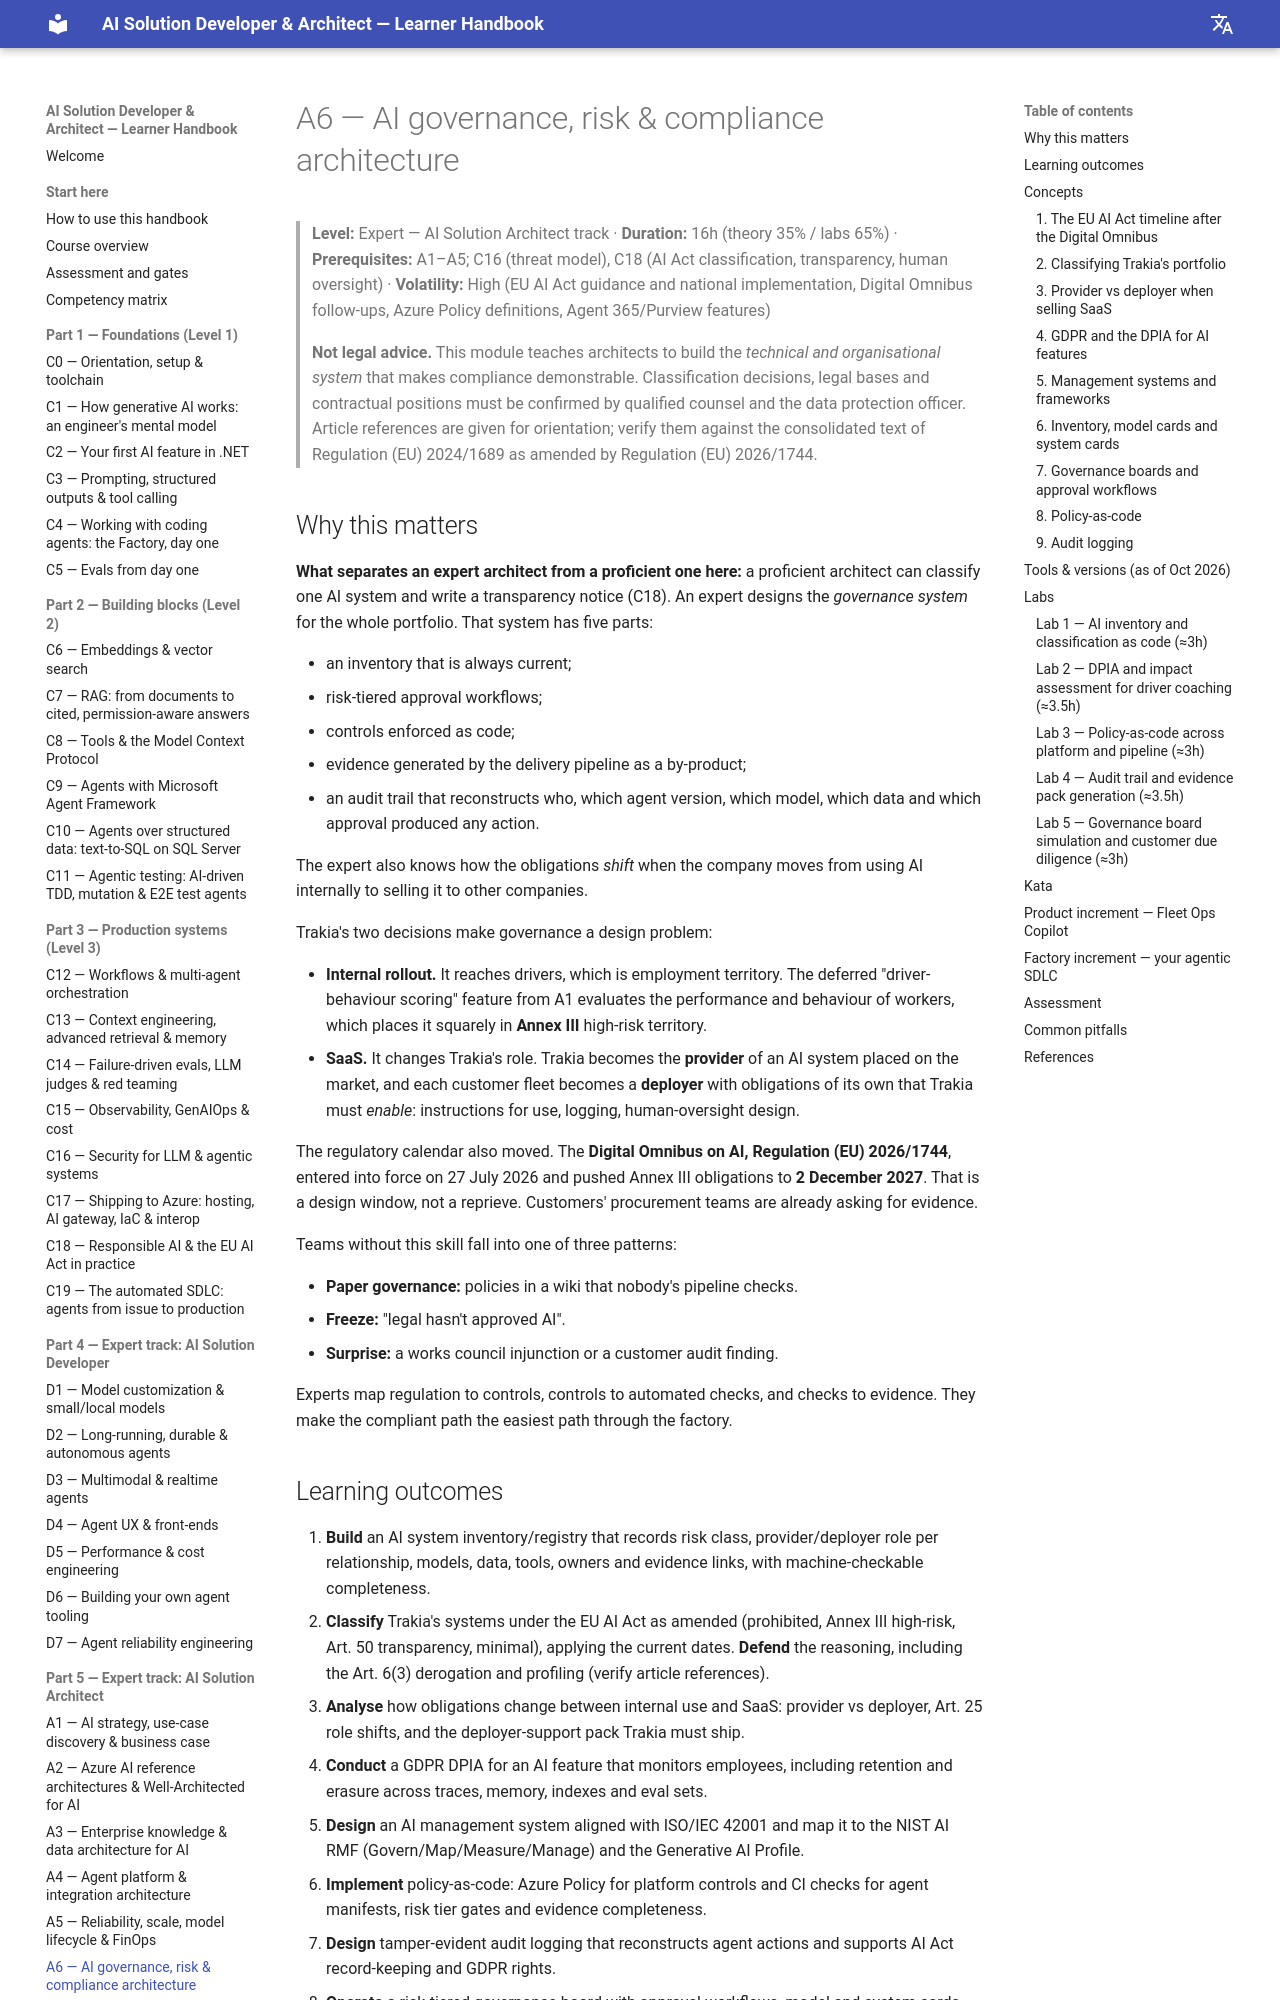

repository: delkov2007/ai-course-handbook · page: part-5-architect-track/a06-ai-governance-risk-and-compliance-architecture/index.html · generator: mkdocs

# A6 — AI governance, risk & compliance architecture

> **Level:** Expert — AI Solution Architect track · **Duration:** 16h (theory 35% / labs 65%) · **Prerequisites:** A1–A5; C16 (threat model), C18 (AI Act classification, transparency, human oversight) · **Volatility:** High (EU AI Act guidance and national implementation, Digital Omnibus follow-ups, Azure Policy definitions, Agent 365/Purview features)

> **Not legal advice.** This module teaches architects to build the *technical and organisational system* that makes compliance demonstrable. Classification decisions, legal bases and contractual positions must be confirmed by qualified counsel and the data protection officer. Article references are given for orientation; verify them against the consolidated text of Regulation (EU) 2024/1689 as amended by Regulation (EU) 2026/1744.

## Why this matters

**What separates an expert architect from a proficient one here:** a proficient architect can classify one AI system and write a transparency notice (C18). An expert designs the *governance system* for the whole portfolio. That system has five parts:

- an inventory that is always current;
- risk-tiered approval workflows;
- controls enforced as code;
- evidence generated by the delivery pipeline as a by-product;
- an audit trail that reconstructs who, which agent version, which model, which data and which approval produced any action.

The expert also knows how the obligations *shift* when the company moves from using AI internally to selling it to other companies.

Trakia's two decisions make governance a design problem:

- **Internal rollout.** It reaches drivers, which is employment territory. The deferred "driver-behaviour scoring" feature from A1 evaluates the performance and behaviour of workers, which places it squarely in **Annex III** high-risk territory.
- **SaaS.** It changes Trakia's role. Trakia becomes the **provider** of an AI system placed on the market, and each customer fleet becomes a **deployer** with obligations of its own that Trakia must *enable*: instructions for use, logging, human-oversight design.

The regulatory calendar also moved. The **Digital Omnibus on AI, Regulation (EU) 2026/1744**, entered into force on 27 July 2026 and pushed Annex III obligations to **2 December 2027**. That is a design window, not a reprieve. Customers' procurement teams are already asking for evidence.

Teams without this skill fall into one of three patterns:

- **Paper governance:** policies in a wiki that nobody's pipeline checks.
- **Freeze:** "legal hasn't approved AI".
- **Surprise:** a works council injunction or a customer audit finding.

Experts map regulation to controls, controls to automated checks, and checks to evidence. They make the compliant path the easiest path through the factory.
